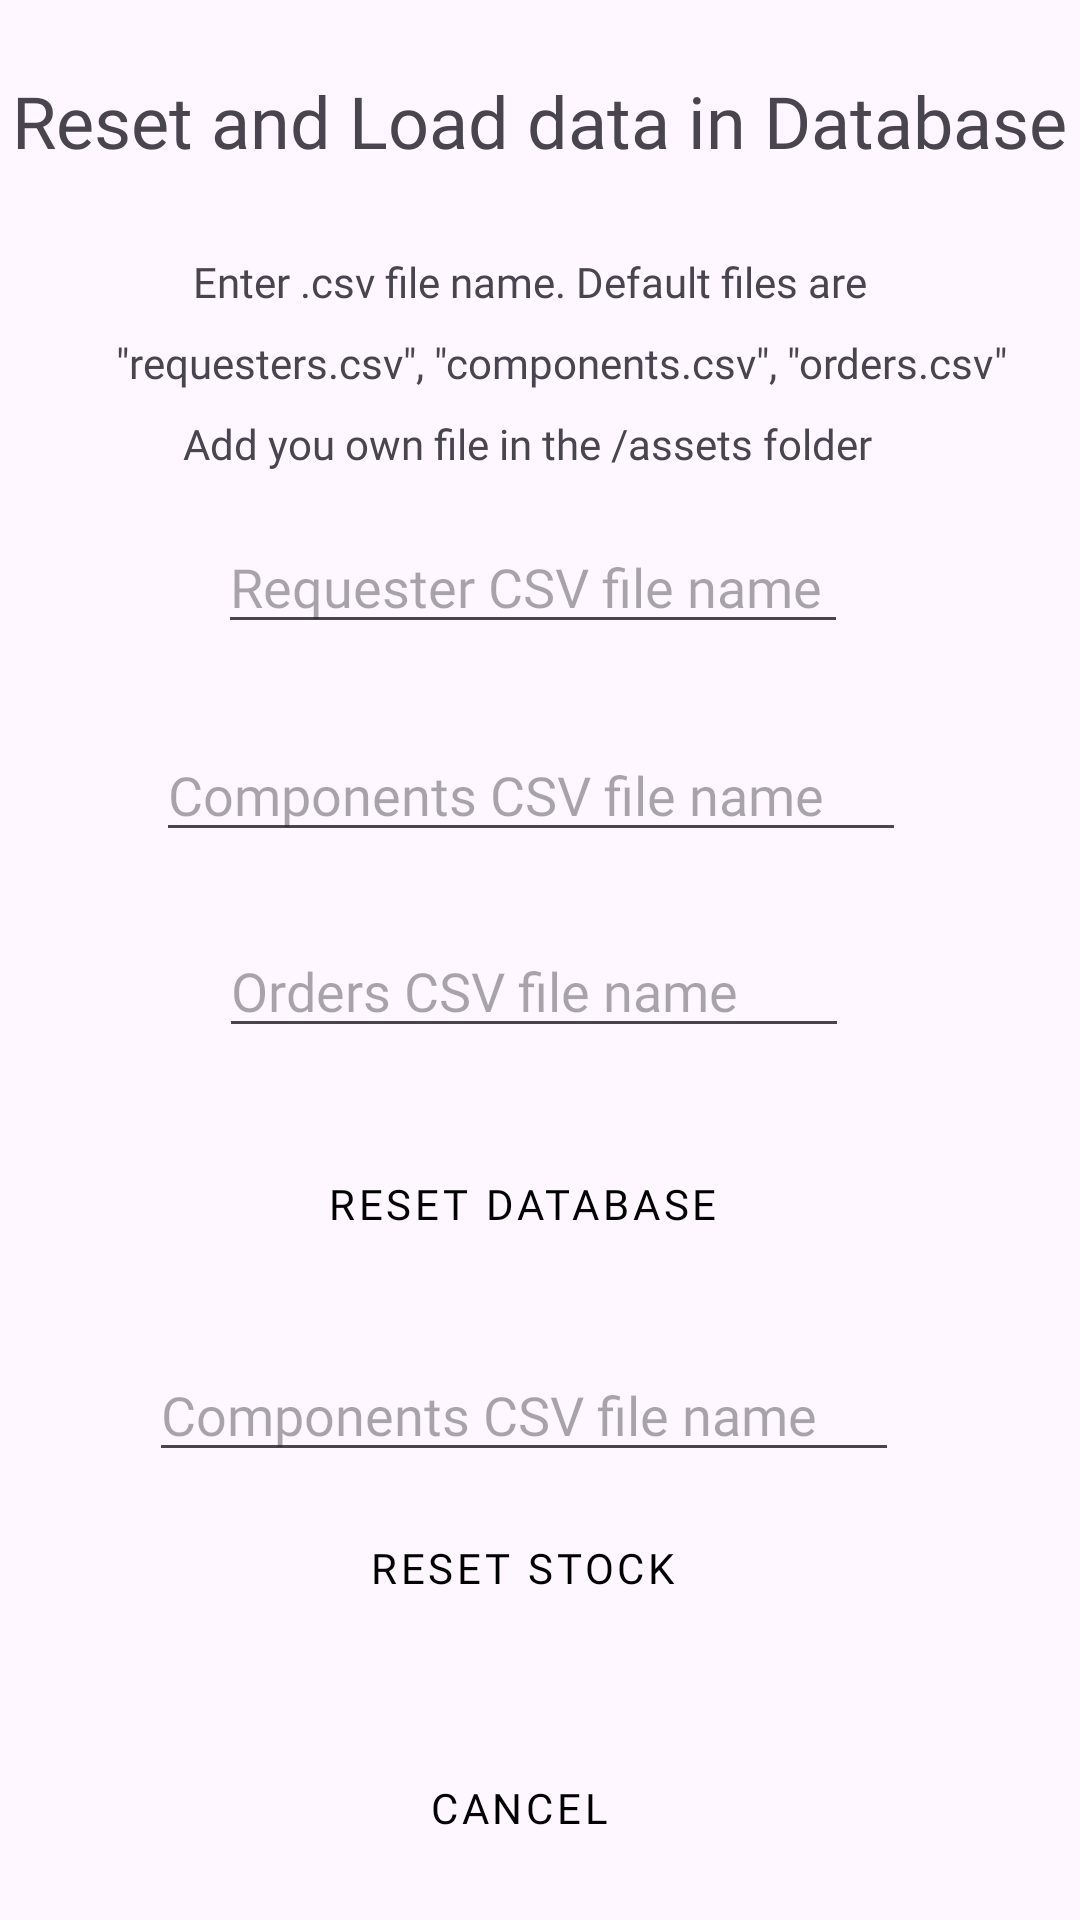

Here is an Android app screen rendered from its layout file. Give the layout XML and the strings, colors and styles it references.
<!-- AndroidManifest.xml: application theme Theme.Groupe39 -->
<!-- res/layout/activity_reset_database.xml -->
<?xml version="1.0" encoding="utf-8"?>
<androidx.constraintlayout.widget.ConstraintLayout xmlns:android="http://schemas.android.com/apk/res/android"
    xmlns:app="http://schemas.android.com/apk/res-auto"
    xmlns:tools="http://schemas.android.com/tools"
    android:id="@+id/main"
    android:layout_width="match_parent"
    android:layout_height="match_parent"
    tools:context="activities.admin.ResetDatabaseActivity">

    <TextView
        android:id="@+id/textView"
        android:layout_width="wrap_content"
        android:layout_height="wrap_content"
        android:layout_marginTop="24dp"
        android:fontFamily="@font/raleway_bold"
        android:text="Reset and Load data in Database"
        android:textSize="24dp"
        app:layout_constraintEnd_toEndOf="parent"
        app:layout_constraintHorizontal_bias="0.478"
        app:layout_constraintStart_toStartOf="parent"
        app:layout_constraintTop_toTopOf="parent" />

    <EditText
        android:id="@+id/edtTxtRequesterCSV"
        android:layout_width="wrap_content"
        android:layout_height="wrap_content"
        android:layout_marginTop="16dp"
        android:ems="10"
        android:fontFamily="@font/raleway_bold"
        android:hint="Requester CSV file name"
        android:inputType="text"
        app:layout_constraintEnd_toEndOf="@+id/textView4"
        app:layout_constraintHorizontal_bias="0.59"
        app:layout_constraintStart_toStartOf="@+id/textView4"
        app:layout_constraintTop_toBottomOf="@+id/textView4" />

    <Button
        android:id="@+id/btnCancel3"
        style="@style/CustomMaterialButton"
        android:layout_width="wrap_content"
        android:layout_height="wrap_content"
        android:layout_marginTop="32dp"
        android:text="Cancel"
        app:layout_constraintEnd_toEndOf="@+id/btnResetStock"
        app:layout_constraintHorizontal_bias="0.476"
        app:layout_constraintStart_toStartOf="@+id/btnResetStock"
        app:layout_constraintTop_toBottomOf="@+id/btnResetStock" />

    <Button
        android:id="@+id/btnResetStock"
        style="@style/CustomMaterialButton"
        android:layout_width="wrap_content"
        android:layout_height="wrap_content"
        android:layout_marginTop="8dp"
        android:text="Reset Stock"
        app:layout_constraintEnd_toEndOf="@+id/edtTxtComponentCSVStock"
        app:layout_constraintHorizontal_bias="0.495"
        app:layout_constraintStart_toStartOf="@+id/edtTxtComponentCSVStock"
        app:layout_constraintTop_toBottomOf="@+id/edtTxtComponentCSVStock" />

    <EditText
        android:id="@+id/edtTxtComponentCSVStock"
        android:layout_width="250dp"
        android:layout_height="wrap_content"
        android:layout_marginTop="24dp"
        android:ems="10"
        android:fontFamily="@font/raleway_bold"
        android:hint="Components CSV file name"
        android:inputType="text"
        app:layout_constraintEnd_toEndOf="@+id/btnResetDatabase"
        app:layout_constraintHorizontal_bias="0.495"
        app:layout_constraintStart_toStartOf="@+id/btnResetDatabase"
        app:layout_constraintTop_toBottomOf="@+id/btnResetDatabase" />

    <Button
        android:id="@+id/btnResetDatabase"
        style="@style/CustomMaterialButton"
        android:layout_width="wrap_content"
        android:layout_height="wrap_content"
        android:layout_marginTop="28dp"
        android:text="Reset Database"
        app:layout_constraintEnd_toEndOf="@+id/edtTxtOrdersCSV"
        app:layout_constraintHorizontal_bias="0.428"
        app:layout_constraintStart_toStartOf="@+id/edtTxtOrdersCSV"
        app:layout_constraintTop_toBottomOf="@+id/edtTxtOrdersCSV" />

    <TextView
        android:id="@+id/textView2"
        android:layout_width="wrap_content"
        android:layout_height="wrap_content"
        android:layout_marginTop="28dp"
        android:fontFamily="@font/raleway_bold"
        android:text="Enter .csv file name. Default files are "
        app:layout_constraintEnd_toEndOf="parent"
        app:layout_constraintHorizontal_bias="0.488"
        app:layout_constraintStart_toStartOf="parent"
        app:layout_constraintTop_toBottomOf="@+id/textView" />

    <EditText
        android:id="@+id/edtTxtComponentCSVDb"
        android:layout_width="250dp"
        android:layout_height="wrap_content"
        android:layout_marginTop="28dp"
        android:ems="10"
        android:fontFamily="@font/raleway_bold"
        android:hint="Components CSV file name"
        android:inputType="text"
        app:layout_constraintEnd_toEndOf="@+id/edtTxtRequesterCSV"
        app:layout_constraintHorizontal_bias="0.525"
        app:layout_constraintStart_toStartOf="@+id/edtTxtRequesterCSV"
        app:layout_constraintTop_toBottomOf="@+id/edtTxtRequesterCSV" />

    <TextView
        android:id="@+id/textView3"
        android:layout_width="wrap_content"
        android:layout_height="wrap_content"
        android:layout_marginTop="8dp"
        android:fontFamily="@font/raleway_bold"
        android:text="&quot;requesters.csv&quot;, &quot;components.csv&quot;, &quot;orders.csv&quot;"
        app:layout_constraintEnd_toEndOf="@+id/textView2"
        app:layout_constraintHorizontal_bias="0.375"
        app:layout_constraintStart_toStartOf="@+id/textView2"
        app:layout_constraintTop_toBottomOf="@+id/textView2" />

    <TextView
        android:id="@+id/textView4"
        android:layout_width="wrap_content"
        android:layout_height="wrap_content"
        android:layout_marginTop="8dp"
        android:fontFamily="@font/raleway_bold"
        android:text="Add you own file in the /assets folder"
        app:layout_constraintEnd_toEndOf="@+id/textView3"
        app:layout_constraintHorizontal_bias="0.333"
        app:layout_constraintStart_toStartOf="@+id/textView3"
        app:layout_constraintTop_toBottomOf="@+id/textView3" />

    <EditText
        android:id="@+id/edtTxtOrdersCSV"
        android:layout_width="wrap_content"
        android:layout_height="wrap_content"
        android:layout_marginTop="24dp"
        android:ems="10"
        android:fontFamily="@font/raleway_bold"
        android:hint="Orders CSV file name"
        android:inputType="text"
        app:layout_constraintEnd_toEndOf="@+id/edtTxtComponentCSVDb"
        app:layout_constraintHorizontal_bias="0.525"
        app:layout_constraintStart_toStartOf="@+id/edtTxtComponentCSVDb"
        app:layout_constraintTop_toBottomOf="@+id/edtTxtComponentCSVDb" />
</androidx.constraintlayout.widget.ConstraintLayout>
<!-- resources referenced by this layout -->
<resources>
  <style name="CustomMaterialButton" parent="Widget.MaterialComponents.Button">
          
          <item name="backgroundTint">@color/white</item>
          
          <item name="fontFamily">@font/raleway_bold</item>
  
  
          
          <item name="android:textColor">@color/black</item>
  
          
          <item name="android:elevation">16dp</item>
  
          
          <item name="android:padding">12dp</item>
  
          
          <item name="android:translationZ">8dp</item>
      </style>
  <style name="Theme.Groupe39" parent="Base.Theme.Groupe39" />
  <color name="white">#FFFFFFFF</color>
  <color name="black">#FF000000</color>
  <style name="Base.Theme.Groupe39" parent="Theme.Material3.DayNight.NoActionBar">
          <item name="buttonStyle">@style/CustomMaterialButton</item>
          
          
      </style>
</resources>
